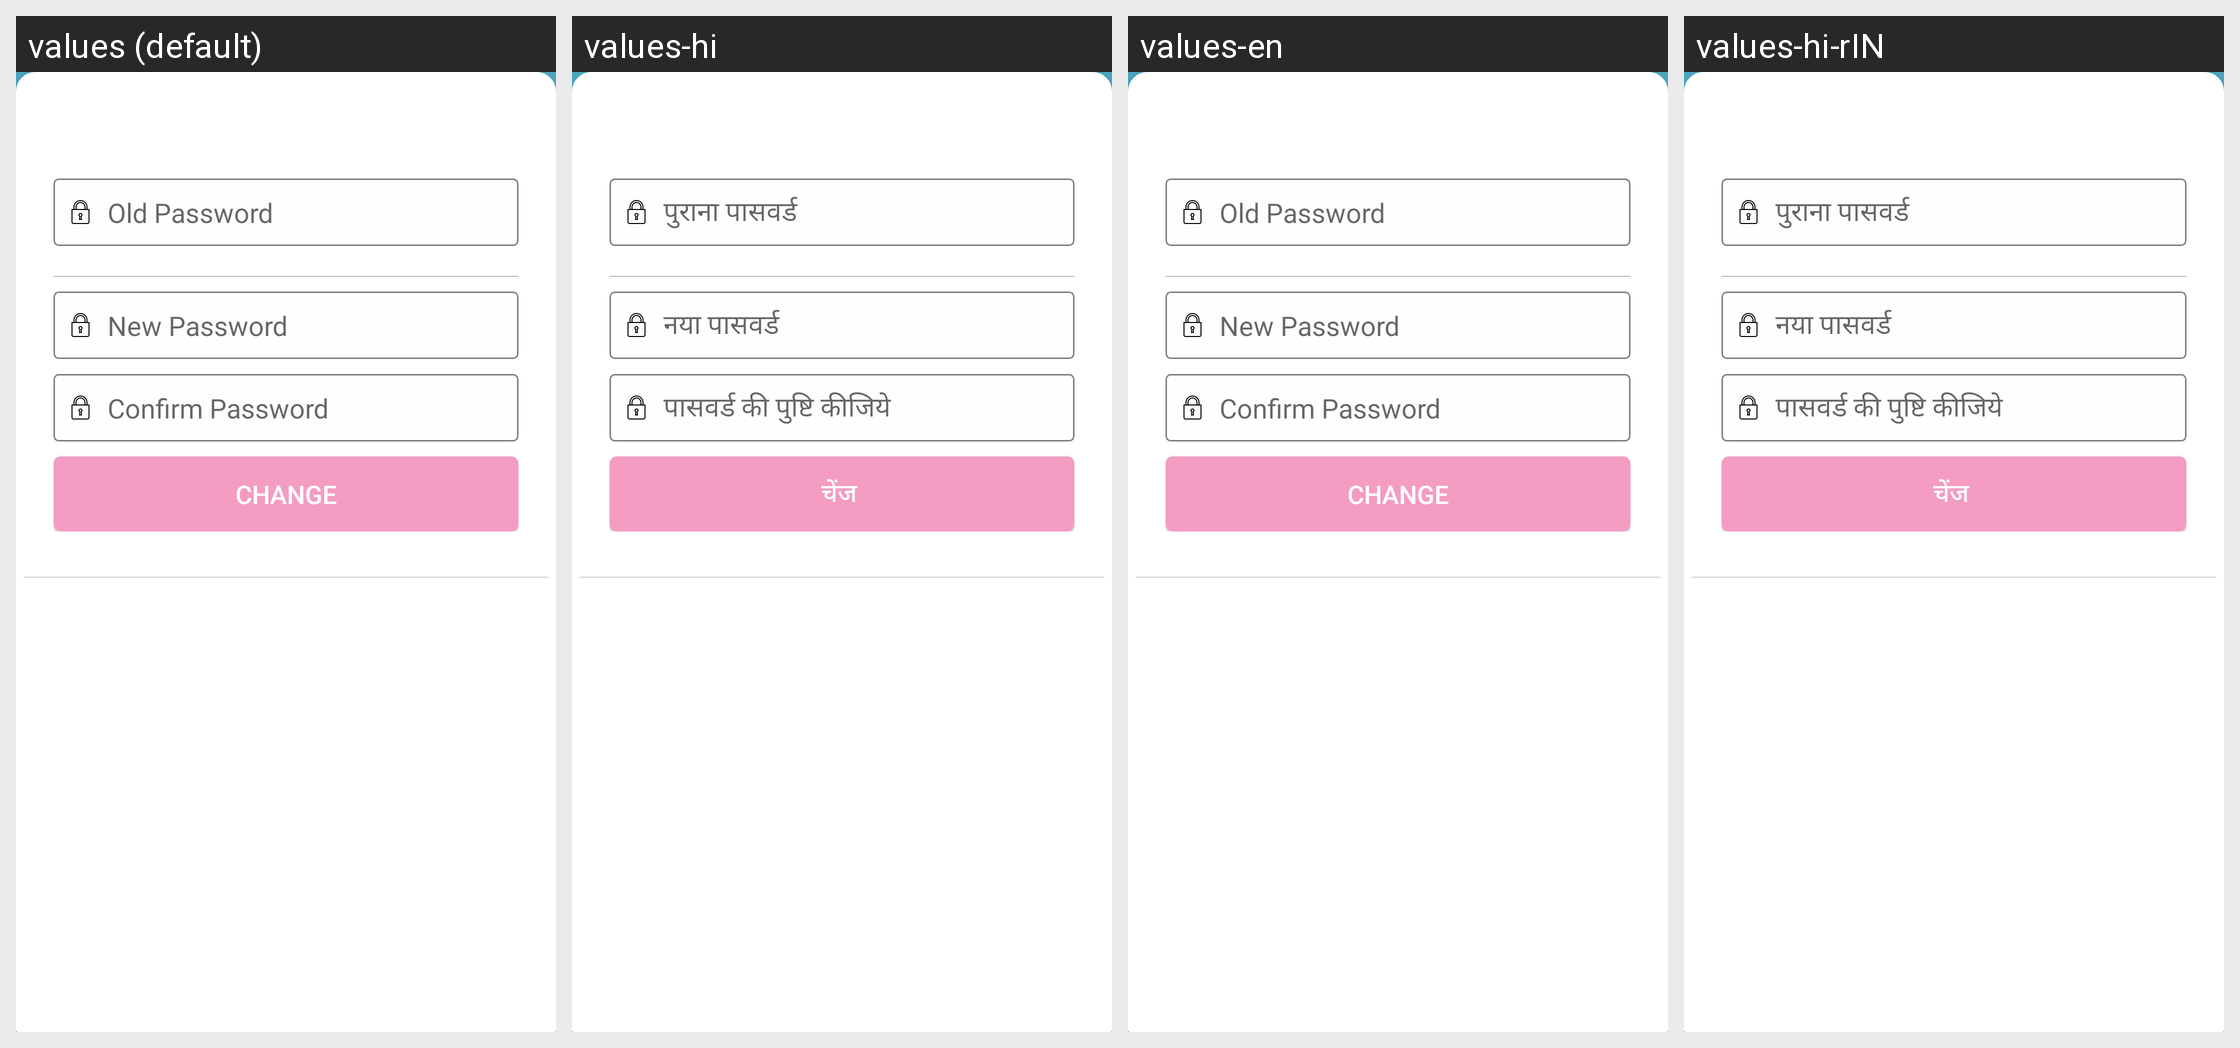

Translations of the strings shown on this Android screen, per locale in the grid:
Android screen res/layout/activity_change_pwd.xml rendered under 4 locales, left to right: values (default), values-hi, values-en, values-hi-rIN. Device: Nexus 5 (rendered at 1080×1920; each locale shown at half size, 540×960, under a caption strip naming it); theme AppTheme.
Other locales in the repository, not shown: values-en-rIN.
Strings drawn on this screen, with the default value and each locale's value (text and hints the layout hard-codes, and strings that could not be matched under every locale, appear in the picture but are not listed):

oldpwd
  values: Old Password
  values-hi: पुराना पासवर्ड 
  values-en: Old Password
  values-hi-rIN: पुराना पासवर्ड 

newpwd
  values: New Password
  values-hi: नया पासवर्ड
  values-en: New Password
  values-hi-rIN: नया पासवर्ड

change
  values: Change
  values-hi: चेंज 
  values-en: Change
  values-hi-rIN: चेंज
